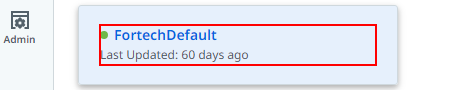
Workflow: InitAllApp

Step 1: click on the element in window 'Home - UiPath Automation Cloud' (chrome.exe)
